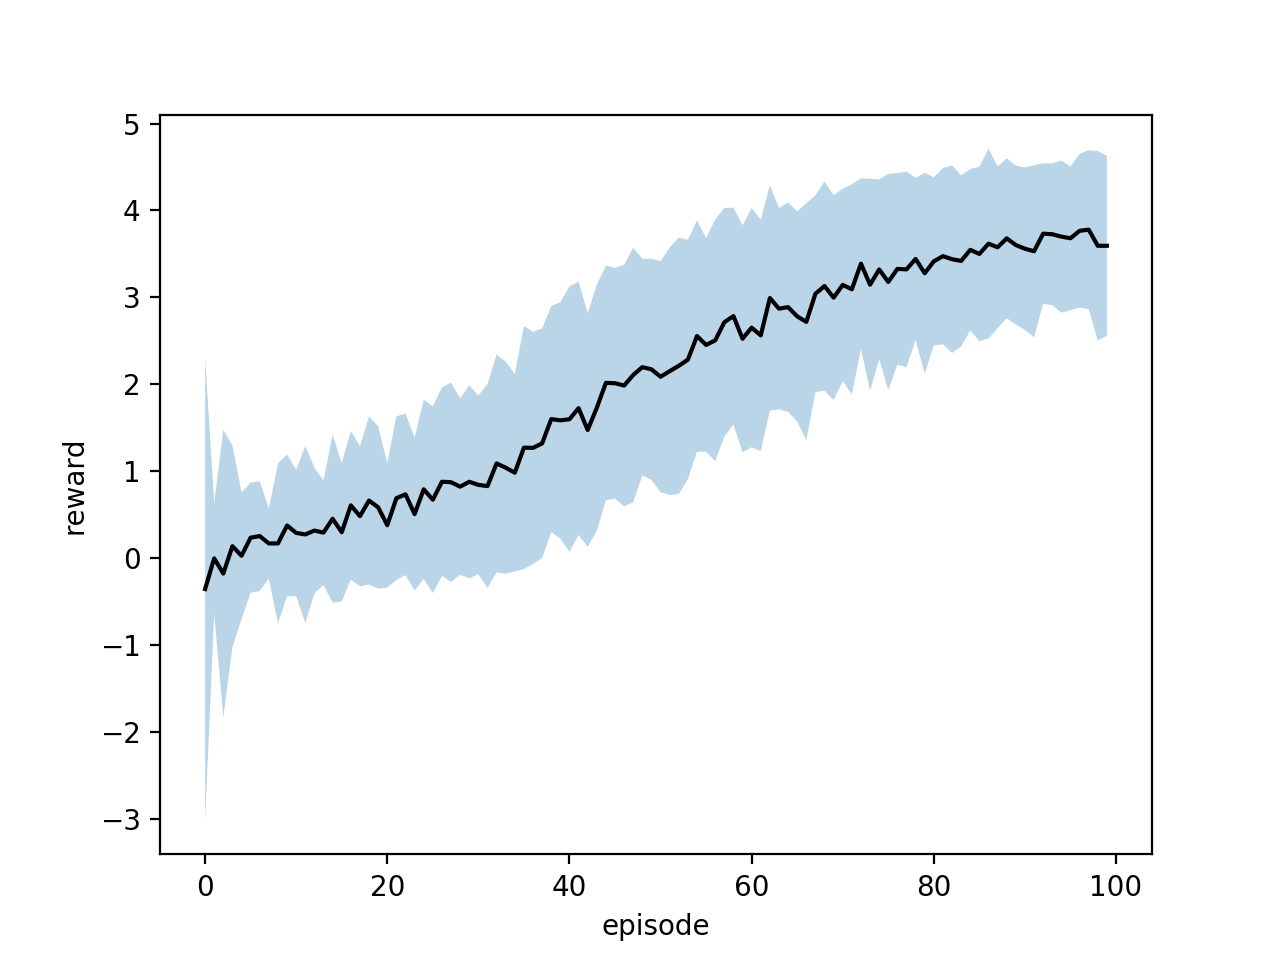

Source data for this figure (header and first rows):
epoch, reward, error
0, -0.3546, 2.666
1, -0.001994, 0.6378
2, -0.1763, 1.654
3, 0.1384, 1.16
4, 0.02901, 0.7295
5, 0.2366, 0.633
6, 0.2548, 0.6325
7, 0.1701, 0.4038
8, 0.1706, 0.9185
9, 0.3765, 0.8159
10, 0.291, 0.7263
11, 0.2736, 1.019
12, 0.318, 0.7228
13, 0.2948, 0.602
14, 0.4543, 0.9667
15, 0.299, 0.7971
16, 0.6082, 0.8544
17, 0.4843, 0.807
18, 0.6638, 0.9665
19, 0.5852, 0.9358
20, 0.38, 0.7183
21, 0.6905, 0.9411
22, 0.735, 0.9293
23, 0.5073, 0.8795
24, 0.7928, 1.031
25, 0.6729, 1.074
26, 0.8799, 1.084
27, 0.8743, 1.145
28, 0.8233, 1.014
29, 0.8793, 1.111
30, 0.8437, 1.028
31, 0.8298, 1.171
32, 1.09, 1.254
33, 1.042, 1.221
34, 0.984, 1.136
35, 1.272, 1.397
36, 1.269, 1.336
37, 1.321, 1.322
38, 1.601, 1.298
39, 1.586, 1.361
40, 1.599, 1.527
41, 1.726, 1.457
42, 1.475, 1.344
43, 1.731, 1.416
44, 2.017, 1.35
45, 2.013, 1.327
46, 1.986, 1.39
47, 2.108, 1.464
48, 2.198, 1.247
49, 2.173, 1.272
50, 2.087, 1.33
51, 2.151, 1.423
52, 2.213, 1.476
53, 2.284, 1.378
54, 2.556, 1.331
55, 2.453, 1.228
56, 2.506, 1.391
57, 2.714, 1.315
58, 2.786, 1.247
59, 2.525, 1.306
... 40 more rows
